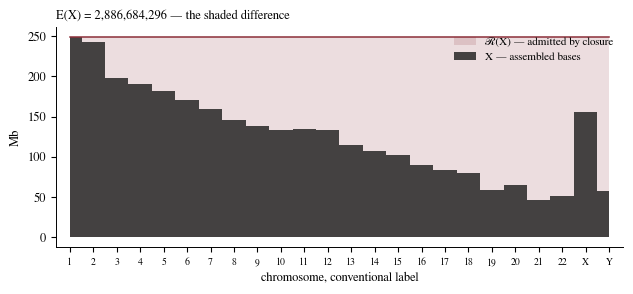

Recreate this plot in Python. (Note: this script raises an exception after producing the figure.)
import matplotlib; matplotlib.use('Agg')
import matplotlib.pyplot as plt, numpy as np, random, math, itertools
plt.rcParams.update({'font.family':'serif','font.serif':['FreeSerif','DejaVu Serif'],
    'font.size':9,'axes.linewidth':0.7,'figure.dpi':300,'savefig.dpi':300,
    'axes.spines.top':False,'axes.spines.right':False,'axes.grid':False})
INK='#1a1a1a'; ACC='#8c2f39'; MUT='#9a9a9a'; W=6.4
FD='/home/claude/paper/fig/'

L={1:248956422,2:242193529,3:198295559,4:190214555,5:181538259,6:170805979,7:159345973,
   8:145138636,9:138394717,10:133797422,11:135086622,12:133275309,13:114364328,14:107043718,
   15:101991189,16:90338345,17:83257441,18:80373285,19:58617616,20:64444167,21:46709983,
   22:50818468,23:156040895,24:57227415}
order=sorted(L); lens=[L[c] for c in order]
lab=[str(c) for c in range(1,23)]+['X','Y']
N=sum(lens)

def R2(cells):
    S=set(cells)
    while True:
        new={tuple(map(max,zip(x,y))) for x in S for y in S}|{tuple(map(min,zip(x,y))) for x in S for y in S}
        if new<=S: return S
        S|=new
def E2(c): return len(R2(c))-len(set(c))

# --- Fig 1 : the closure staircase --------------------------------------
run=np.maximum.accumulate(lens)
f,ax=plt.subplots(figsize=(W,3.0))
x=np.arange(24)
ax.fill_between(x,0,np.array(run)/1e6,step='mid',color=ACC,alpha=.16,lw=0,label='ℛ(X) — admitted by closure')
ax.fill_between(x,0,np.array(lens)/1e6,step='mid',color=INK,alpha=.80,lw=0,label='X — assembled bases')
ax.step(x,np.array(run)/1e6,where='mid',color=ACC,lw=1.1)
ax.set_xticks(x); ax.set_xticklabels(lab,fontsize=7); ax.set_xlim(-.6,23.6)
ax.set_ylabel('Mb'); ax.set_xlabel('chromosome, conventional label')
ax.legend(frameon=False,fontsize=8,loc='upper right')
ax.set_title('E(X) = 2,886,684,296 — the shaded difference',fontsize=9,loc='left')
f.tight_layout(); f.savefig(FD+'f1_staircase.pdf'); plt.close(f)

# --- Fig 2 : inversions --------------------------------------------------
f,ax=plt.subplots(figsize=(W,2.7))
cols=[ACC if c in(10,11,19,20,21,22) else INK for c in order]
ax.bar(x,np.array(lens)/1e6,color=cols,width=.72)
for a,b in [(9,10),(18,19),(20,21)]:
    ax.annotate('',xy=(b,lens[b]/1e6+9),xytext=(a,lens[a]/1e6+9),
        arrowprops=dict(arrowstyle='<->',color=ACC,lw=.9))
    ax.text((a+b)/2,max(lens[a],lens[b])/1e6+14,'inv',ha='center',fontsize=7,color=ACC)
ax.set_xticks(x); ax.set_xticklabels(lab,fontsize=7); ax.set_ylabel('Mb')
ax.set_title('Three autosome inversions: (10,11), (19,20), (21,22)',fontsize=9,loc='left')
f.tight_layout(); f.savefig(FD+'f2_inversions.pdf'); plt.close(f)

# --- Fig 3 : inversion-count stability ----------------------------------
random.seed(3); cnt={}
for _ in range(2000):
    p=[int(v*random.uniform(.97,1.03)) for v in lens]
    n=sum(1 for i in range(24) for j in range(i+1,24) if p[i]<p[j] and order[i]<=22 and order[j]<=22)
    cnt[n]=cnt.get(n,0)+1
f,ax=plt.subplots(figsize=(W,2.4))
ks=sorted(cnt); ax.bar(ks,[cnt[k] for k in ks],color=[ACC if k==3 else MUT for k in ks],width=.7)
ax.set_xlabel('autosome inversions under ±3% length perturbation'); ax.set_ylabel('trials (of 2000)')
ax.set_title('The count of three is not structural — reproduced 475/2000',fontsize=9,loc='left')
f.tight_layout(); f.savefig(FD+'f3_stability.pdf'); plt.close(f)
STAB=cnt.get(3,0)

# --- Fig 4 : E/N -> 3 ----------------------------------------------------
random.seed(7); Ns=[25,50,100,200,400,800,1600]; ratio=[]
for n in Ns:
    s=[random.randrange(4) for _ in range(n)]
    ratio.append(E2([(i,b) for i,b in enumerate(s)])/n)
f,ax=plt.subplots(figsize=(W,2.5))
ax.axhline(3,color=ACC,lw=.9,ls='--',label='|Σ| − 1 = 3')
ax.plot(Ns,ratio,'o-',color=INK,ms=4,lw=1)
ax.set_xscale('log'); ax.set_xlabel('sequence length N'); ax.set_ylabel('E / N')
ax.set_ylim(2.7,3.15); ax.legend(frameon=False,fontsize=8)
ax.set_title('E = N(|Σ| − 1) for a random sequence',fontsize=9,loc='left')
f.tight_layout(); f.savefig(FD+'f4_ratio.pdf'); plt.close(f)

# --- Fig 5 : the k-mer crossing -----------------------------------------
ks=np.arange(8,24); a=4.0**ks; b=N-ks+1
f,ax=plt.subplots(figsize=(W,2.9))
ax.semilogy(ks,a,color=INK,lw=1.2,label=r'$4^k$  alphabet cap')
ax.semilogy(ks,b,color=ACC,lw=1.2,label=r'$N-k+1$  length cap')
ax.semilogy(ks,np.minimum(a,b),color='k',lw=2.2,alpha=.25)
kst=math.log(N,4); ax.axvline(kst,color=MUT,lw=.8,ls=':')
ax.annotate(f'k* = {kst:.3f}',xy=(kst,4**kst),xytext=(kst+1.6,10**7),fontsize=8,
            arrowprops=dict(arrowstyle='-',color=MUT,lw=.7))
ax.set_xlabel('k'); ax.set_ylabel('distinct k-mers (bound)'); ax.legend(frameon=False,fontsize=8)
ax.set_title('Two branches, and where they cross',fontsize=9,loc='left')
f.tight_layout(); f.savefig(FD+'f5_kmer.pdf'); plt.close(f)

# --- Fig 6 : three budgets ----------------------------------------------
names=['coordinate\nE(chr,pos)','ignorance\nE(N-runs)','contingent\nE(pos,base)']
vals=[2886684296,150630700,3*N]; obs=[0,150630700,786500648]
f,ax=plt.subplots(figsize=(W,2.9))
ax.bar(range(3),vals,color=[MUT,ACC,INK],width=.55)
ax.bar(range(3),obs,color='none',edgecolor='w',lw=1.1,hatch='///',width=.55)
for i,(v,o) in enumerate(zip(vals,obs)):
    ax.text(i,v*1.35,f'{v:,}',ha='center',fontsize=7.5)
    if o: ax.text(i,o*0.32,f'settled\n{o/v:.1%}',ha='center',fontsize=7,color='w')
ax.set_yscale('log'); ax.set_xticks(range(3)); ax.set_xticklabels(names,fontsize=8)
ax.set_ylabel('admitted-and-absent cells'); ax.set_ylim(1e7,4e10)
ax.set_title('E partitions by the modality of the admitted cell',fontsize=9,loc='left')
f.tight_layout(); f.savefig(FD+'f6_budgets.pdf'); plt.close(f)

# --- Fig 7 : the snarl tower --------------------------------------------
D=28; H=94; A=[max(2,round(H**(u/D))) for u in range(D+1)]
occ=sum(A); box=(D+1)*max(A); dens=occ/box
cells=[(u,aa) for u,Au in enumerate(A) for aa in range(Au)]
rev  =[(u,aa) for u,Au in enumerate(A[::-1]) for aa in range(Au)]
Eh,El=E2(cells),E2(rev)
f,axs=plt.subplots(1,2,figsize=(W,2.8),sharey=True)
for ax,vec,ttl,e in ((axs[0],A,'by height  u = D − level',Eh),(axs[1],A[::-1],'by level, as labelled',El)):
    ax.fill_between(range(D+1),0,vec,step='post',color=INK if e==0 else MUT,alpha=.8,lw=0)
    ax.step(range(D+1),vec,where='post',color=ACC if e==0 else MUT,lw=1)
    ax.set_title(f'{ttl}\nE = {e:,}',fontsize=8.5,loc='left'); ax.set_xlabel('u')
axs[0].set_ylabel('A(u), observed alleles')
f.suptitle(f'The snarl tower — density {dens:.4f}, not a full product',fontsize=9,x=.01,ha='left')
f.tight_layout(rect=[0,0,1,.93]); f.savefig(FD+'f7_snarl.pdf'); plt.close(f)

# --- Fig 8 : the lemma ---------------------------------------------------
random.seed(5); pts=[]
for _ in range(3000):
    n=random.randint(2,8); v=[random.randint(1,9) for _ in range(n)]
    d=sum(1 for i in range(n) for j in range(i+1,n) if v[i]>v[j])
    pts.append((d,E2([(i,x) for i,x in enumerate(v)])))
d0=[e for d,e in pts if d==0]; dn=[e for d,e in pts if d>0]
f,ax=plt.subplots(figsize=(W,2.6))
jx=[d+random.uniform(-.18,.18) for d,_ in pts]
ax.scatter(jx,[e for _,e in pts],s=5,color=INK,alpha=.28,lw=0)
ax.scatter([0]*len(d0),d0,s=9,color=ACC,alpha=.9,lw=0)
ax.set_xlabel('inversions in v'); ax.set_ylabel('E(X)')
ax.set_title(f'E = 0 ⟺ v non-decreasing. {len(d0)} monotone cases, all at E = 0; '
             f'{sum(1 for e in dn if e==0)} non-monotone at E = 0',fontsize=8.5,loc='left')
f.tight_layout(); f.savefig(FD+'f8_lemma.pdf'); plt.close(f)

import json
json.dump({'E_pos':2886684296,'N':N,'stab3':STAB,'kstar':math.log(N,4),
           'occ':occ,'box':box,'dens':dens,'Eh':Eh,'El':El,
           'mono_nonzero':sum(1 for e in d0 if e!=0),'nonmono_zero':sum(1 for e in dn if e==0),
           'nfig':8},open('/home/claude/paper/facts.json','w'),indent=1)
print(f'8 figures written. N={N:,}  density={dens:.4f}  Eh={Eh} El={El:,}')
print(f'stability(3 inversions)={STAB}/2000   k*={math.log(N,4):.3f}')
print(f'lemma check: monotone-with-E!=0 = {sum(1 for e in d0 if e!=0)}, '
      f'nonmonotone-with-E=0 = {sum(1 for e in dn if e==0)}')
